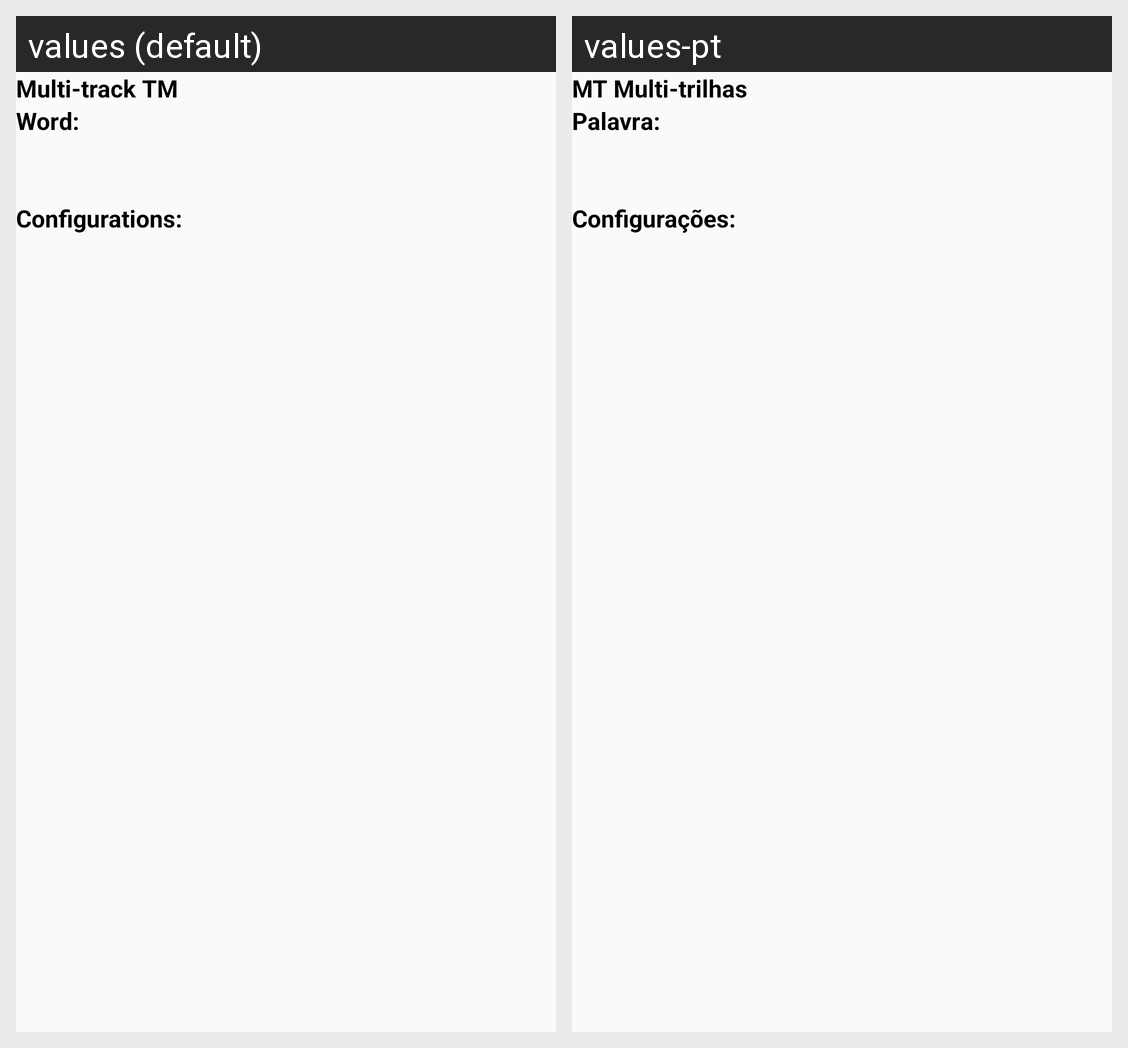

The Android screen above is rendered under two locales of the same app. Produce the string resources it draws, with the default and per-locale values.
Android screen res/layout/activity_process_word_tmmulti_track.xml rendered under 2 locales, left to right: values (default), values-pt. Device: Nexus 5 (rendered at 1080×1920; each locale shown at half size, 540×960, under a caption strip naming it); theme AppTheme.
Strings drawn on this screen, with the default value and each locale's value (text and hints the layout hard-codes, and strings that could not be matched under every locale, appear in the picture but are not listed):

multi_track_tm
  values: Multi-track TM
  values-pt: MT Multi-trilhas

word
  values: Word:
  values-pt: Palavra:

configurations
  values: Configurations:
  values-pt: Configurações:
